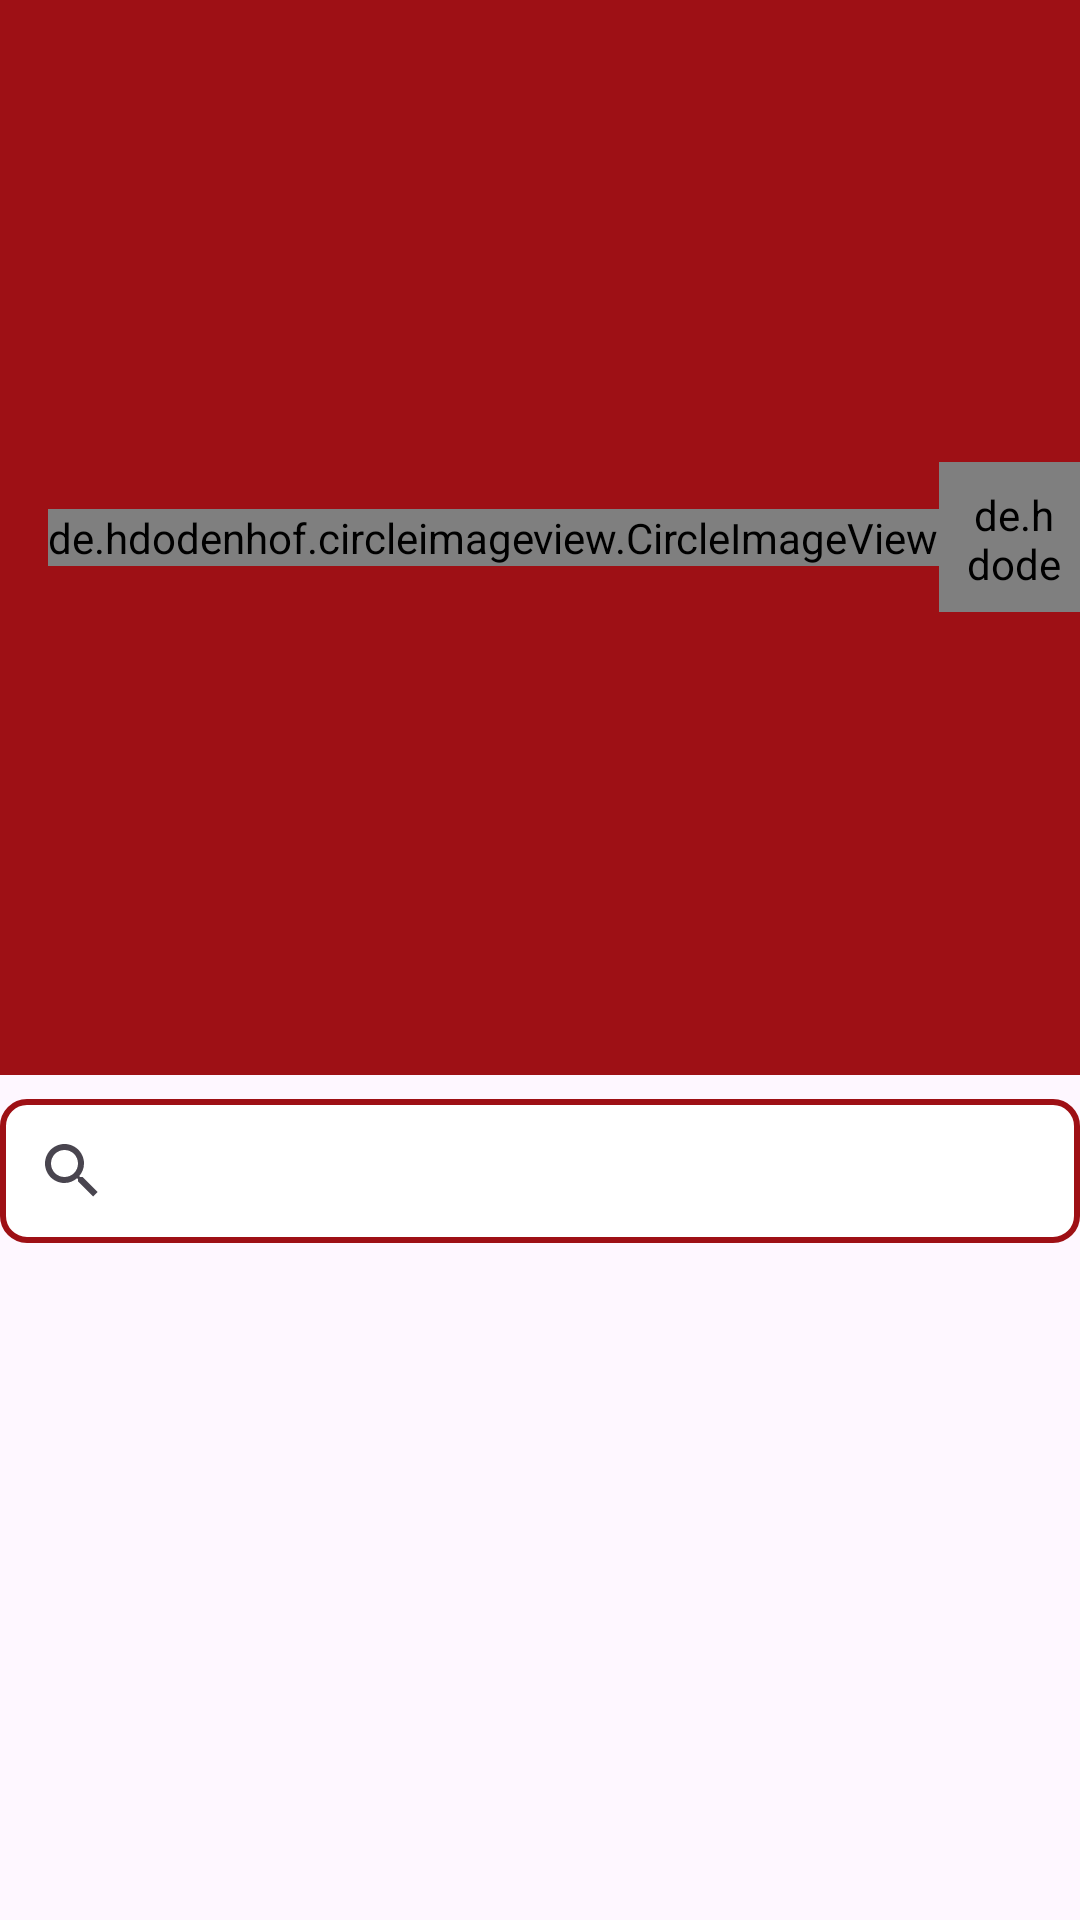

Here is an Android app screen rendered from its layout file. Give the layout XML and the strings, colors and styles it references.
<!-- AndroidManifest.xml: application theme Theme.MyRecyclerView -->
<!-- res/layout/activity_weapon.xml -->
<?xml version="1.0" encoding="utf-8"?>
<androidx.constraintlayout.widget.ConstraintLayout xmlns:android="http://schemas.android.com/apk/res/android"
    xmlns:app="http://schemas.android.com/apk/res-auto"
    xmlns:tools="http://schemas.android.com/tools"
    android:id="@+id/main"
    android:layout_width="match_parent"
    android:layout_height="match_parent"
    tools:context=".weapon.WeaponActivity">

    <com.google.android.material.appbar.AppBarLayout
        android:id="@+id/appBarLayout"
        android:layout_width="match_parent"
        android:layout_height="wrap_content"
        app:layout_constraintEnd_toEndOf="parent"
        app:layout_constraintStart_toStartOf="parent"
        app:layout_constraintTop_toTopOf="parent">

        <androidx.appcompat.widget.Toolbar
            android:id="@+id/toolbar"
            android:layout_width="match_parent"
            android:layout_height="wrap_content"
            android:minHeight="?attr/actionBarSize"
            android:background="@color/maroon">

            <de.hdodenhof.circleimageview.CircleImageView
                android:id="@+id/back_button"
                android:layout_width="wrap_content"
                android:layout_height="wrap_content"
                android:layout_marginStart="8dp"
                android:layout_marginBottom="4dp"
                android:src="@drawable/baseline_arrow_back" />

            <de.hdodenhof.circleimageview.CircleImageView
                android:id="@+id/foto_about"
                android:layout_width="50dp"
                android:layout_height="50dp"
                android:padding="8dp"
                android:src="@drawable/valocircle"
                tools:ignore="MissingClass" />

            <TextView
                android:layout_width="wrap_content"
                android:layout_height="wrap_content"
                android:layout_marginStart="32dp"
                android:text="Weapon Valorant"
                android:textColor="@color/white"
                android:textSize="20sp" />
        </androidx.appcompat.widget.Toolbar>

        
        <androidx.appcompat.widget.SearchView
            android:id="@+id/searchView"
            android:layout_width="match_parent"
            android:layout_height="wrap_content"
            android:layout_marginTop="8dp"
            android:background="@drawable/cardview_border"/>

    </com.google.android.material.appbar.AppBarLayout>

    <androidx.recyclerview.widget.RecyclerView
        android:id="@+id/rv_weapons"
        android:layout_width="0dp"
        android:layout_height="0dp"
        android:layout_marginTop="10dp"
        app:layout_constraintBottom_toBottomOf="parent"
        app:layout_constraintEnd_toEndOf="parent"
        app:layout_constraintStart_toStartOf="parent"
        app:layout_constraintTop_toBottomOf="@+id/appBarLayout" />

</androidx.constraintlayout.widget.ConstraintLayout>
<!-- resources referenced by this layout -->
<resources>
  <color name="maroon">#9E1015</color>
  <color name="white">#FFFFFFFF</color>
  <!-- drawable cardview_border (drawable) -->
  <?xml version="1.0" encoding="utf-8"?>
  <layer-list xmlns:android="http://schemas.android.com/apk/res/android">
      <item>
          <shape android:shape="rectangle">
              <solid android:color="@android:color/white" />
              <stroke android:width="2dp" android:color="@color/maroon" />
              <corners android:radius="8dp" />
          </shape>
      </item>
  </layer-list>
  <style name="Theme.MyRecyclerView" parent="Base.Theme.MyRecyclerView" />
  <style name="Base.Theme.MyRecyclerView" parent="Theme.Material3.DayNight.NoActionBar">
          
          
      </style>
</resources>
